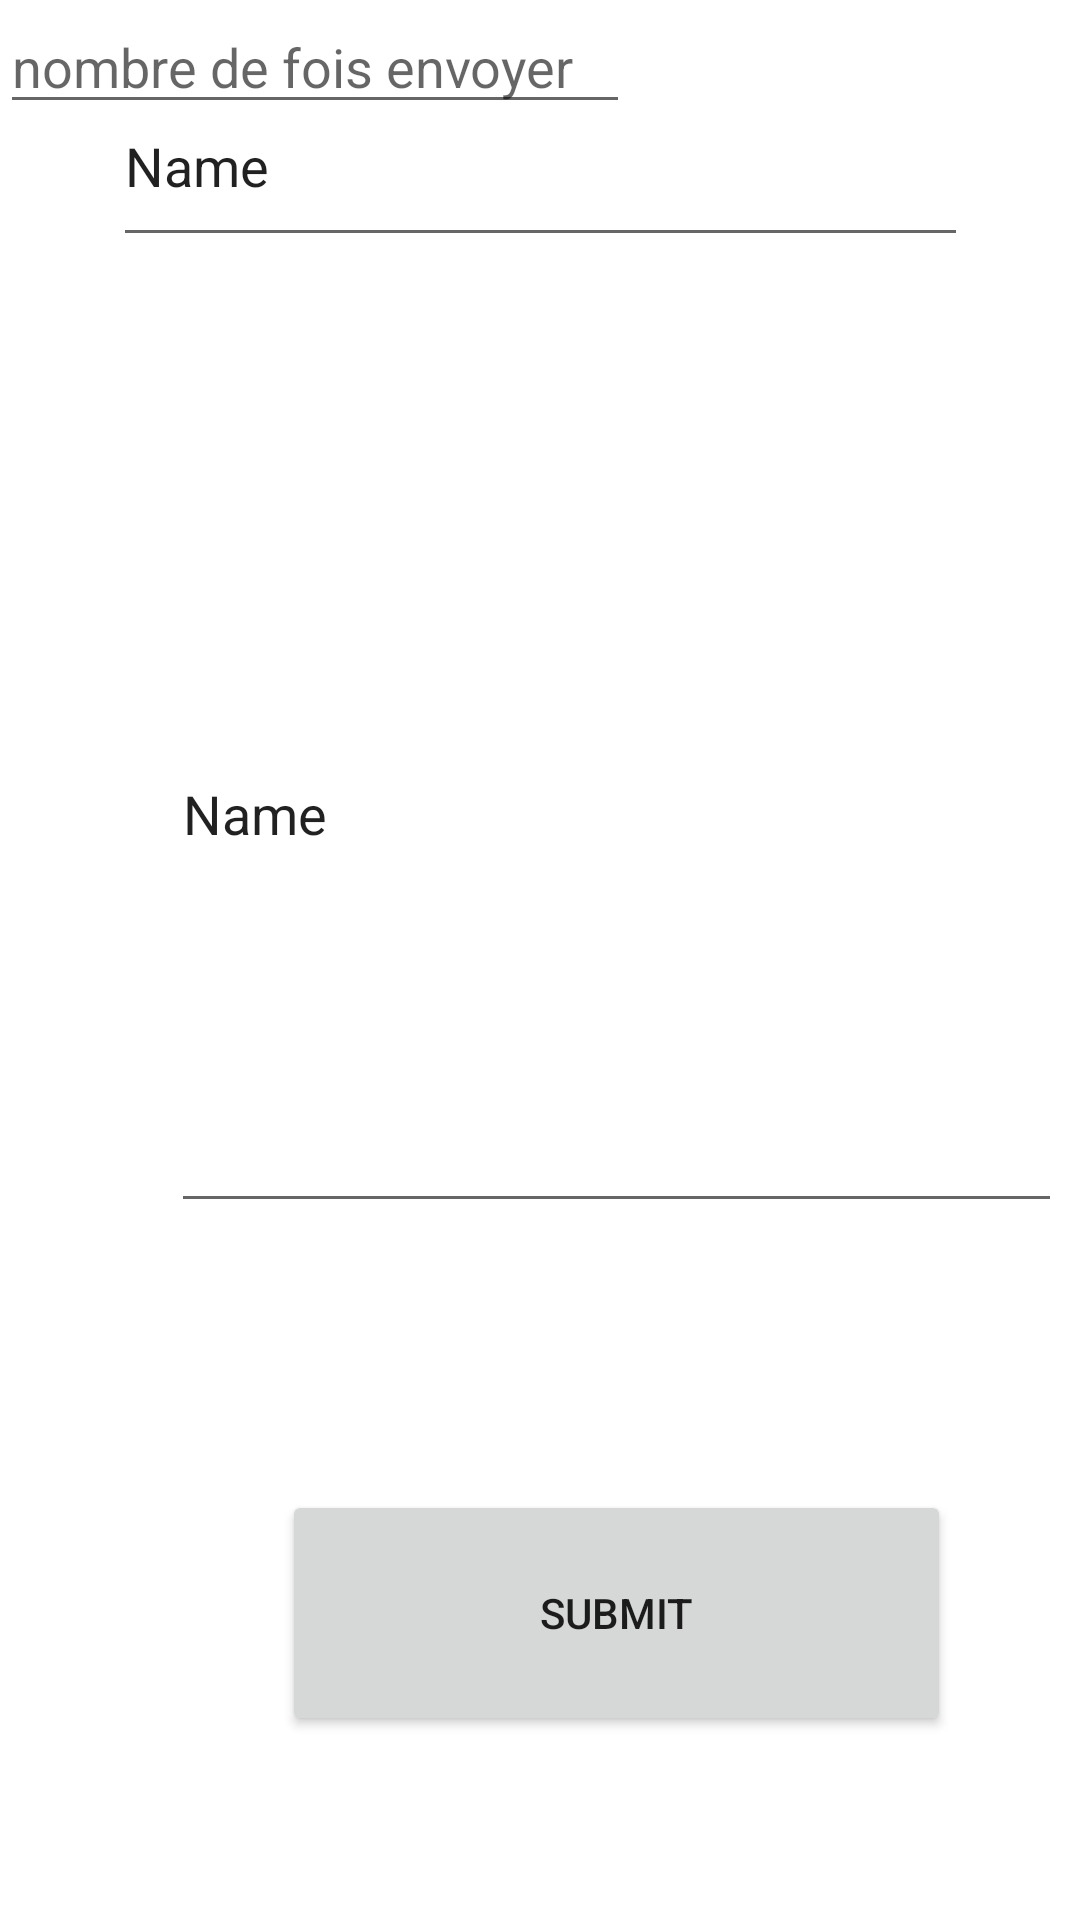

Write the Android layout XML for this screen, with the resource values it uses.
<!-- AndroidManifest.xml: application theme Theme.Smsbomber -->
<!-- res/layout/activity_smsenvoye.xml -->
<?xml version="1.0" encoding="utf-8"?>
<androidx.constraintlayout.widget.ConstraintLayout xmlns:android="http://schemas.android.com/apk/res/android"
    xmlns:app="http://schemas.android.com/apk/res-auto"
    xmlns:tools="http://schemas.android.com/tools"
    android:layout_width="match_parent"
    android:layout_height="match_parent"
    tools:context=".SMSenvoye">

    <EditText
        android:id="@+id/numero"
        android:layout_width="285dp"
        android:layout_height="64dp"
        android:layout_marginTop="109dp"
        android:layout_marginBottom="12dp"
        android:ems="10"
        android:inputType="textPersonName"
        android:text="Name"
        app:layout_constraintBottom_toTopOf="@+id/message"
        app:layout_constraintEnd_toEndOf="parent"
        app:layout_constraintStart_toStartOf="parent"
        app:layout_constraintTop_toTopOf="parent" />

    <EditText
        android:id="@+id/message"
        android:layout_width="297dp"
        android:layout_height="276dp"
        android:layout_marginStart="57dp"
        android:layout_marginTop="34dp"
        android:layout_marginEnd="57dp"
        android:layout_marginBottom="45dp"
        android:ems="10"
        android:inputType="textPersonName"
        android:text="Name"
        app:layout_constraintBottom_toTopOf="@+id/envoyer"
        app:layout_constraintEnd_toEndOf="parent"
        app:layout_constraintHorizontal_bias="0.0"
        app:layout_constraintStart_toStartOf="parent"
        app:layout_constraintTop_toBottomOf="@+id/numero" />

    <Button
        android:id="@+id/envoyer"
        android:layout_width="223dp"
        android:layout_height="82dp"
        android:layout_marginStart="94dp"
        android:layout_marginTop="44dp"
        android:layout_marginEnd="94dp"
        android:layout_marginBottom="149dp"
        android:text="submit"
        app:layout_constraintBottom_toBottomOf="parent"
        app:layout_constraintEnd_toEndOf="parent"
        app:layout_constraintHorizontal_bias="0.0"
        app:layout_constraintStart_toStartOf="parent"
        app:layout_constraintTop_toBottomOf="@+id/message" />

    <EditText
        android:id="@+id/numbreEnvoyer"
        android:layout_width="wrap_content"
        android:layout_height="wrap_content"
        android:ems="10"
        android:hint="nombre de fois envoyer"
        android:inputType="numberDecimal"
        tools:layout_editor_absoluteX="107dp"
        tools:layout_editor_absoluteY="419dp" />
</androidx.constraintlayout.widget.ConstraintLayout>
<!-- resources referenced by this layout -->
<resources>
  <style name="Theme.Smsbomber" parent="Theme.MaterialComponents.DayNight.DarkActionBar">
          
          <item name="colorPrimary">@color/purple_500</item>
          <item name="colorPrimaryVariant">@color/purple_700</item>
          <item name="colorOnPrimary">@color/white</item>
          
          <item name="colorSecondary">@color/teal_200</item>
          <item name="colorSecondaryVariant">@color/teal_700</item>
          <item name="colorOnSecondary">@color/black</item>
          
          <item name="android:statusBarColor" tools:targetApi="l">?attr/colorPrimaryVariant</item>
          
      </style>
  <!-- not gathered from this repository: default colours our renderer supplied (Android Studio template values) -->
  <color name="purple_500">#FF6200EE</color>
  <color name="purple_700">#FF3700B3</color>
  <color name="teal_200">#FF03DAC5</color>
  <color name="teal_700">#FF018786</color>
  <color name="black">#FF000000</color>
  <color name="white">#FFFFFFFF</color>
</resources>
